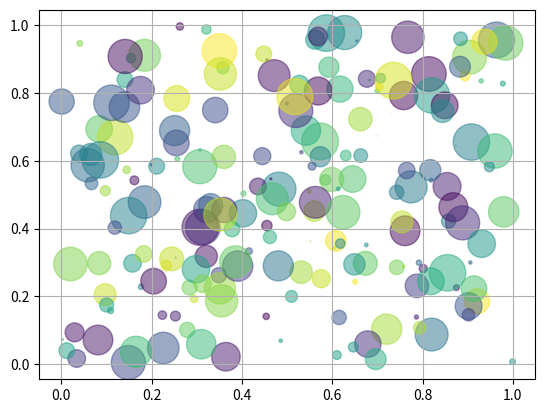

Source code (Python):
#Bubble Chart
import numpy as np
import matplotlib.pyplot as graph

N = 200
x = np.random.rand(N)
y = np.random.rand(N)
colors = np.random.rand(N)
area = np.pi * (15*np.random.rand(N)) **2


graph.scatter(x,y, s=area, c=colors, alpha=0.5)
graph.grid(True)
graph.show()
